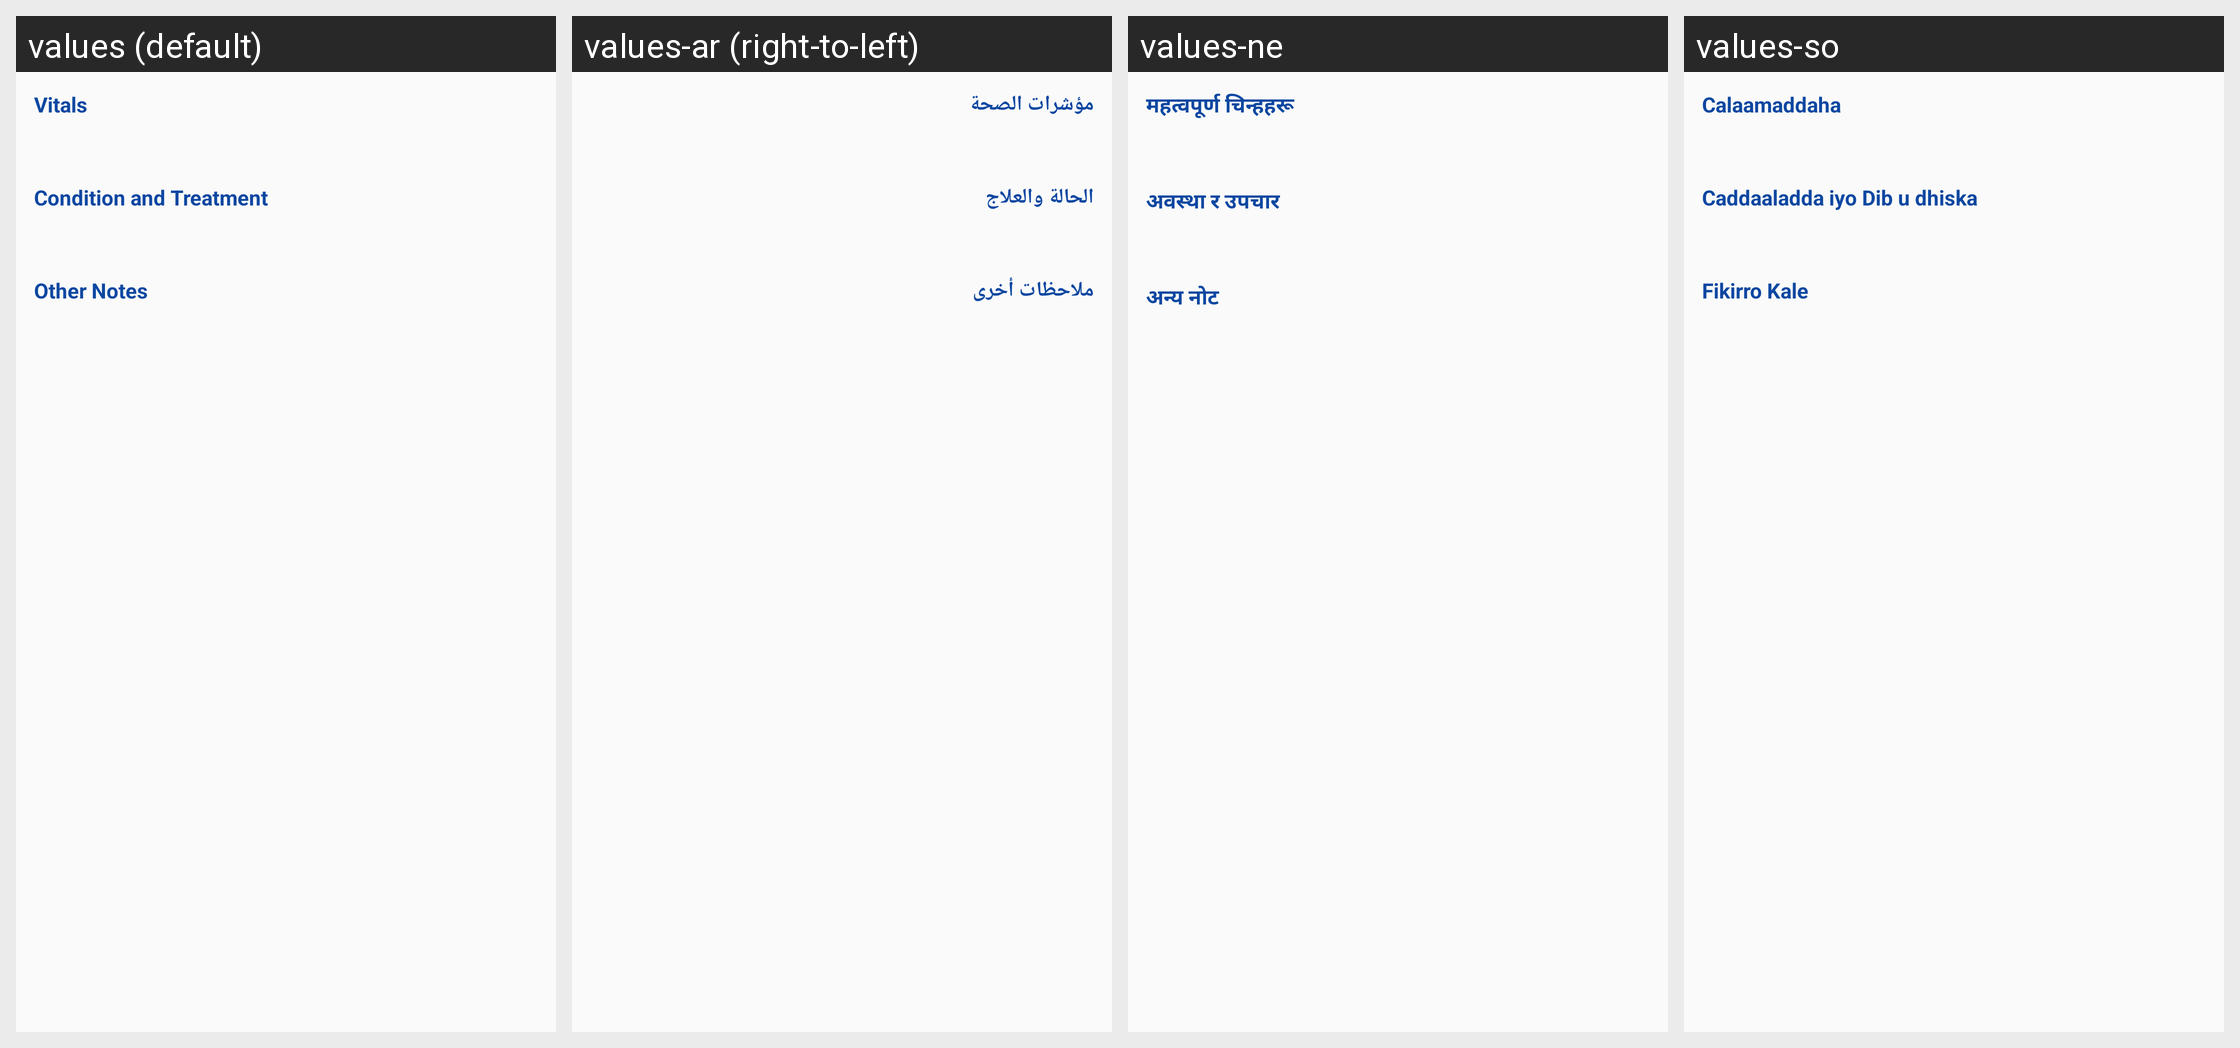

Translations of the strings shown on this Android screen, per locale in the grid:
Android screen res/layout/alert_examination.xml rendered under 4 locales, left to right: values (default), values-ar (right-to-left), values-ne, values-so. Device: Nexus 5 (rendered at 1080×1920; each locale shown at half size, 540×960, under a caption strip naming it); theme MyMaterialTheme.
Other locales in the repository, not shown: values-es, values-fr.
Strings drawn on this screen, with the default value and each locale's value (text and hints the layout hard-codes, and strings that could not be matched under every locale, appear in the picture but are not listed):

vitals
  values: Vitals
  values-ar: مؤشرات الصحة
  values-ne: महत्वपूर्ण चिन्हहरू
  values-so: Calaamaddaha

condition_and_treatment
  values: Condition and Treatment
  values-ar: الحالة والعلاج
  values-ne: अवस्था र उपचार
  values-so: Caddaaladda iyo Dib u dhiska

other_notes
  values: Other Notes
  values-ar: ملاحظات أخرى
  values-ne: अन्य नोट
  values-so: Fikirro Kale
